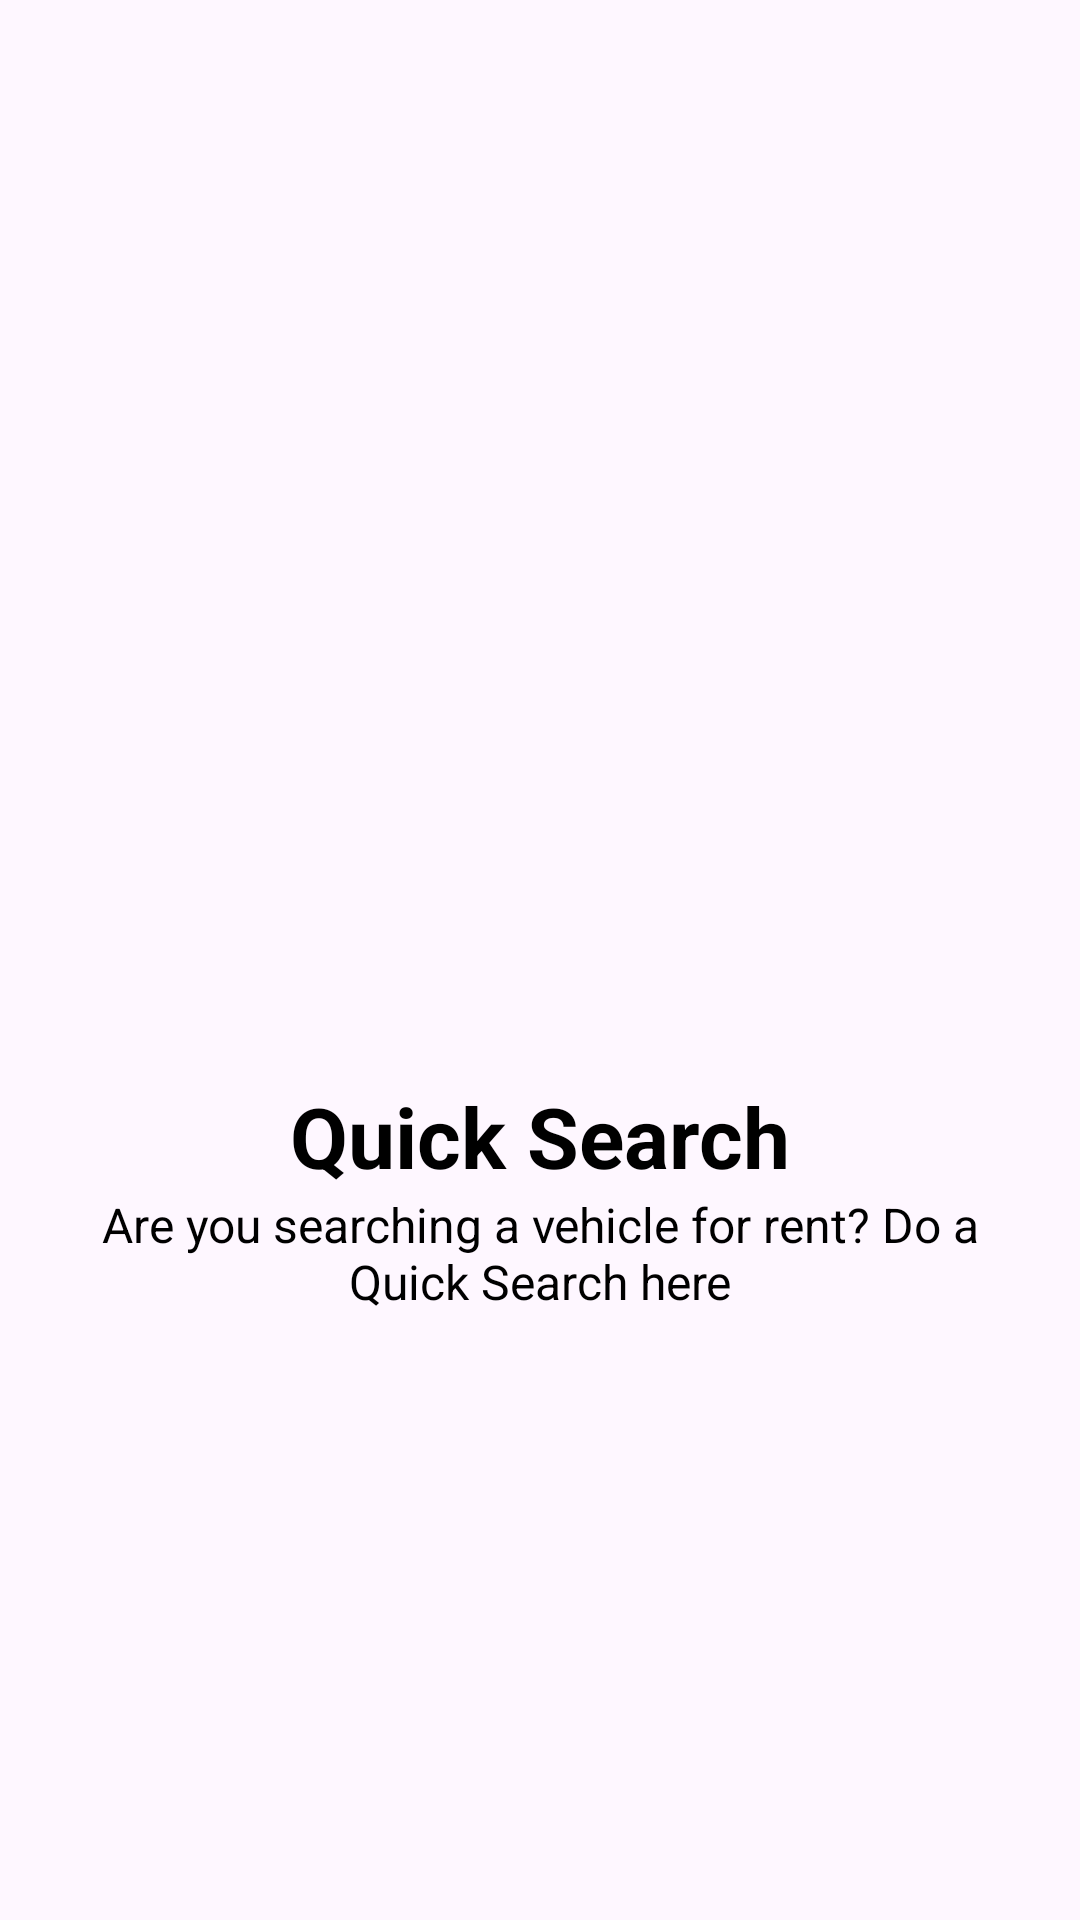

Write the Android layout XML for this screen, with the resource values it uses.
<!-- AndroidManifest.xml: application theme Theme.VehicleRentAppAdmin -->
<!-- res/layout/slider_layout.xml -->
<?xml version="1.0" encoding="utf-8"?>
<LinearLayout xmlns:android="http://schemas.android.com/apk/res/android"
    android:layout_width="match_parent"
    android:layout_height="match_parent"
    xmlns:app="http://schemas.android.com/apk/res-auto"
    android:orientation="vertical"
    app:flow_horizontalAlign="center">

    <ImageView
        android:id="@+id/title_image"
        android:layout_width="match_parent"
        android:layout_height="350dp"
        android:layout_marginTop="10dp"
        android:src="@drawable/search"
        android:contentDescription="image" />

    <TextView
        android:id="@+id/heading"
        android:layout_width="match_parent"
        android:layout_height="wrap_content"
        android:fontFamily="sans-serif"
        android:text="@string/heading_1"
        android:textAlignment="center"
        android:textColor="@color/black"
        android:textSize="28sp"
        android:textStyle="bold" />

    <TextView
        android:id="@+id/desc"
        android:layout_width="match_parent"
        android:layout_height="wrap_content"
        android:layout_marginHorizontal="30dp"
        android:text="@string/desc_1"
        android:textAlignment="center"
        android:textColor="@color/black"
        android:textSize="16sp"
        />


</LinearLayout>
<!-- resources referenced by this layout -->
<resources>
  <string name="desc_1">Are you searching a vehicle for rent? Do a Quick Search here</string>
  <string name="heading_1">Quick Search</string>
  <style name="Theme.VehicleRentAppAdmin" parent="Base.Theme.VehicleRentAppAdmin" />
  <style name="Base.Theme.VehicleRentAppAdmin" parent="Theme.Material3.DayNight.NoActionBar">
          
          
          <item name="colorPrimary">@color/colorPrimary</item>
          <item name="colorAccent">@color/colorAccent</item>
          <item name="android:statusBarColor">#F6D759</item>
      </style>
  <!-- not gathered from this repository: default colours our renderer supplied (Android Studio template values) -->
  <color name="black">#FF000000</color>
  <color name="colorPrimary">#FF6200EE</color>
  <color name="colorAccent">#FF03DAC5</color>
</resources>
